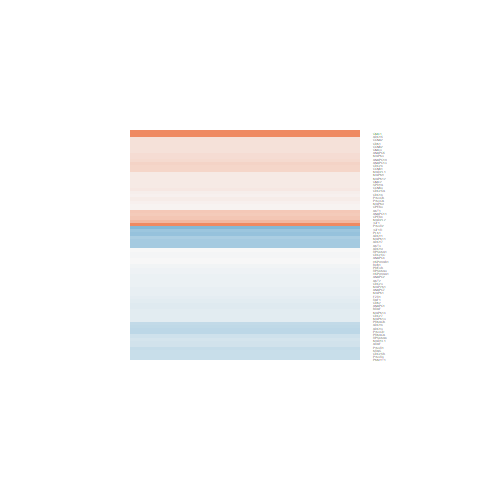

The table this chart was drawn from, first rows:
logFC, AveExpr, t, P.Value, adj.P.Val, B
-0.4008, -0.06319, -0.934, 0.3595, 0.6581, -5.252
0.4582, 5.555, 2.377, 0.02566, 0.2211, -4.117
-0.002265, 5.793, -0.01368, 0.9892, 0.9957, -6.726
-0.3258, 2.462, -1.41, 0.1712, 0.4701, -5.354
-0.1514, 0.131, -0.2944, 0.771, 0.9048, -5.604
0.2009, 6.848, 1.494, 0.1482, 0.4387, -5.659
-0.555, 1.204, -2.1, 0.04635, 0.2714, -3.998
-0.3781, 6.817, -2.274, 0.03208, 0.2366, -4.348
0.1297, 0.1854, 0.265, 0.7933, 0.916, -5.626
-0.008813, 7.381, -0.07299, 0.9424, 0.9808, -6.757
-0.1601, 7.261, -1.227, 0.2316, 0.5366, -6.009
-0.1268, 6.136, -1.248, 0.2241, 0.5285, -5.961
0.1427, 5.674, 0.7963, 0.4336, 0.7113, -6.398
0.1143, 5.394, 0.7604, 0.4544, 0.7264, -6.417
1.994, -0.3144, 2.45, 0.02189, 0.2101, -3.21
0.2666, 5.79, 1.392, 0.1767, 0.4767, -5.769
0.06638, 4.692, 0.4268, 0.6733, 0.8562, -6.557
0.09452, 5.146, 0.5124, 0.613, 0.8261, -6.554
-0.01126, 5.118, -0.07036, 0.9445, 0.9814, -6.686
0.304, 6.951, 1.478, 0.1523, 0.4436, -5.684
0.2145, 7.966, 1.665, 0.1089, 0.3831, -5.406
0.2445, 2.482, 0.9531, 0.35, 0.6492, -5.86
-0.2687, 6.493, -1.447, 0.1608, 0.4551, -5.714
0.315, 8.776, 2.502, 0.0195, 0.2045, -3.887
-0.07959, 7.064, -0.6965, 0.4928, 0.7511, -6.512
-0.01548, 5.892, -0.1043, 0.9178, 0.9719, -6.726
0.4174, 5.321, 2.506, 0.01932, 0.2043, -3.838
0.05167, 6.266, 0.4554, 0.6529, 0.8462, -6.635
-0.1396, 7.067, -1.28, 0.2127, 0.5171, -5.944
-0.15, 6.241, -1.103, 0.281, 0.5877, -6.126
-0.00759, 10.75, -0.0579, 0.9543, 0.9846, -6.707
-0.2522, 1.216, -0.7242, 0.4759, 0.7399, -5.707
-0.6547, 5.069, -3.812, 0.0008352, 0.05726, -0.8613
2.537, -0.4833, 4.374, 0.0002002, 0.02065, 0.2167
-0.1631, 5.525, -1.073, 0.2939, 0.5991, -6.128
0.3167, 2.558, 1.426, 0.1667, 0.463, -5.314
-0.07432, 5.517, -0.3798, 0.7074, 0.8721, -6.637
0.1188, 5.448, 0.8845, 0.3851, 0.6757, -6.315
0.2123, 8.05, 1.082, 0.2898, 0.595, -6.165
0.05139, 1.488, 0.1378, 0.8916, 0.9611, -5.997
-0.0381, 5.858, -0.2697, 0.7896, 0.9145, -6.687
-0.3443, 6.023, -1.428, 0.1661, 0.4619, -5.716
-0.3746, 7.445, -2.149, 0.04181, 0.2612, -4.589
-0.1325, 6.626, -1.057, 0.3011, 0.6063, -6.191
0.5545, -1.191, 0.6632, 0.5135, 0.764, -5.185
-0.09617, 6.366, -0.7841, 0.4406, 0.7158, -6.435
0.1979, 7.319, 1.784, 0.08699, 0.35, -5.224
0.07643, 5.725, 0.6295, 0.5349, 0.7771, -6.52
-0.05722, 9.238, -0.2262, 0.823, 0.9307, -6.714
0.04686, 6.949, 0.2674, 0.7915, 0.9153, -6.721
0.2065, 7.609, 1.311, 0.2021, 0.5054, -5.905
-0.0842, 6.168, -0.6148, 0.5444, 0.7842, -6.545
-0.7861, 6.7, -3.677, 0.001173, 0.07161, -1.244
-0.3303, 5.544, -1.883, 0.07173, 0.3224, -5.015
-0.5553, 4.841, -3.074, 0.00516, 0.1264, -2.579
-0.6094, 6.733, -3.458, 0.002023, 0.09075, -1.771
0.2479, 5.325, 1.374, 0.1819, 0.4829, -5.772
-0.5433, 5.836, -2.909, 0.007655, 0.1464, -3.003
-0.1469, 6.991, -0.9356, 0.3587, 0.6577, -6.315
0.435, 6.319, 1.877, 0.0726, 0.324, -5.059
... 12 more rows
